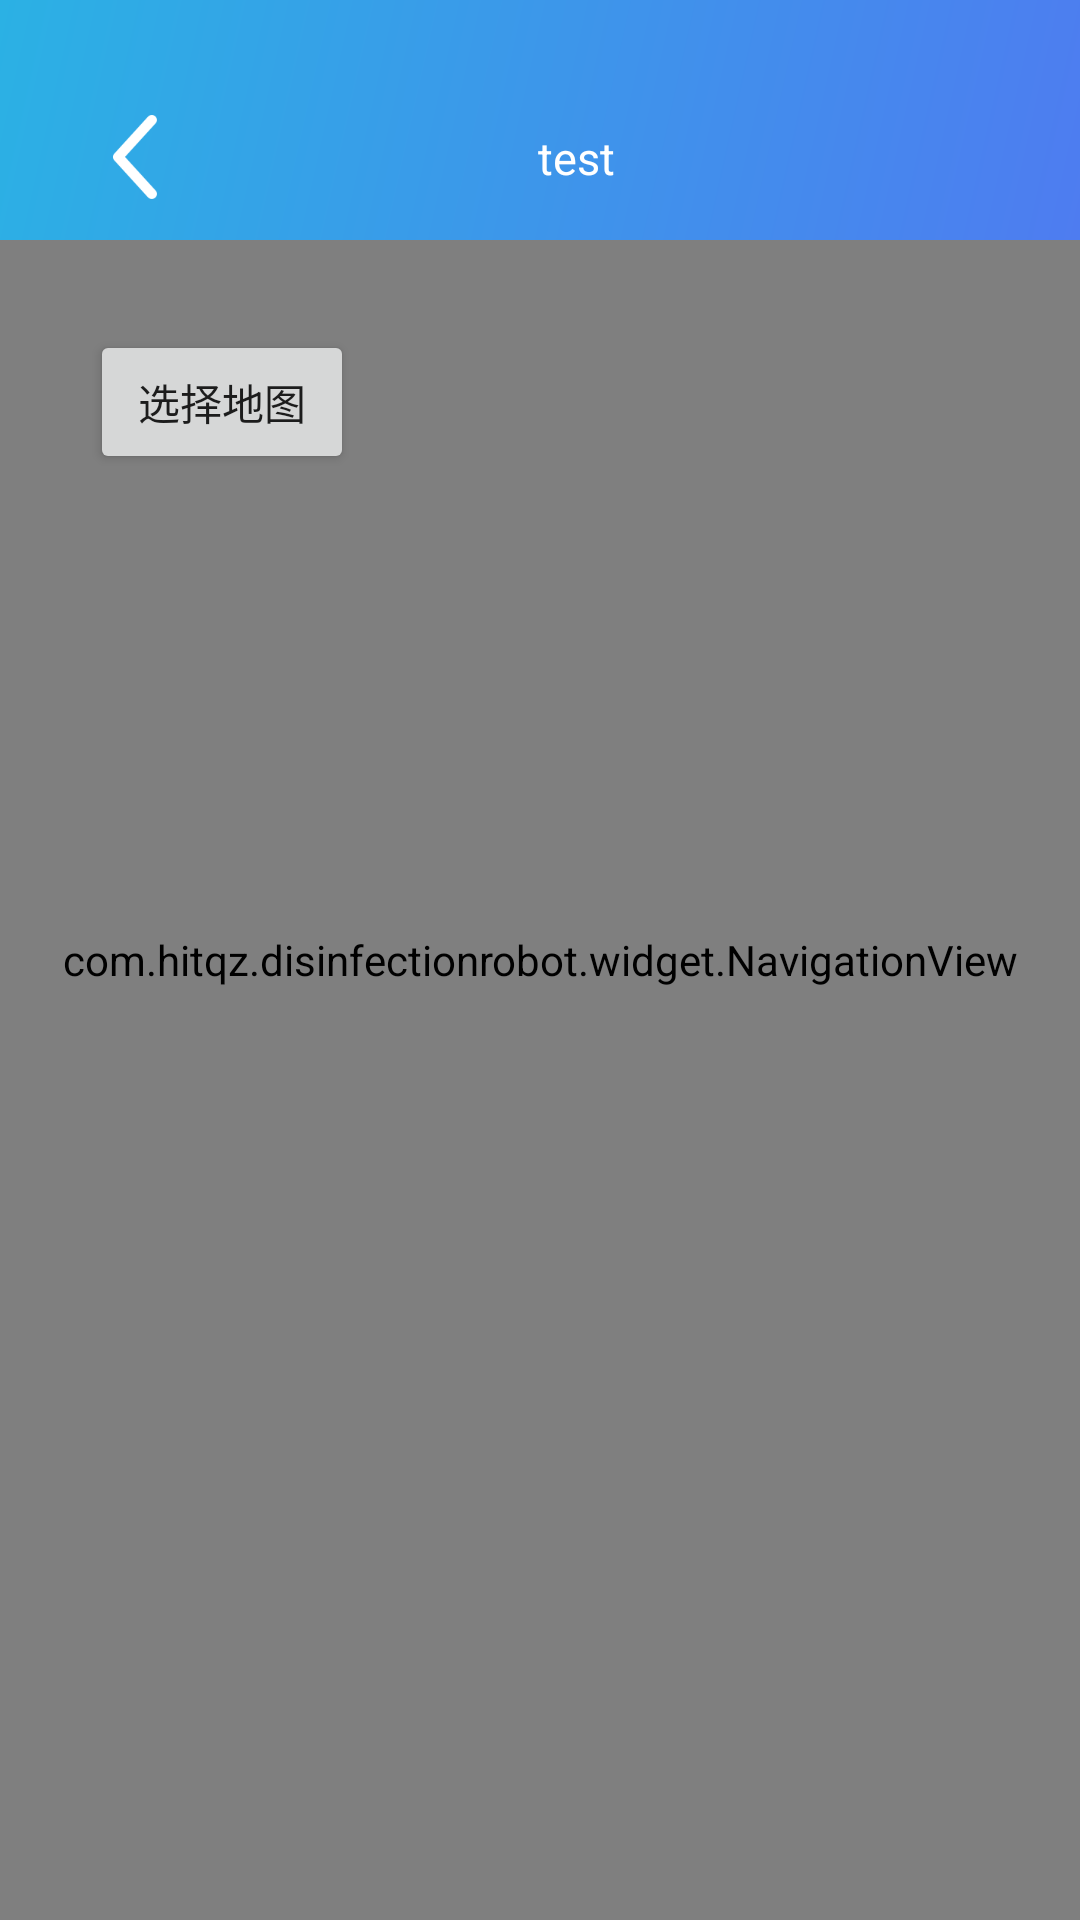

Layout XML and referenced resources for this Android screen:
<!-- AndroidManifest.xml: application theme Theme.DisinfectionRobot -->
<!-- res/layout/activity_toggle_map.xml -->
<?xml version="1.0" encoding="utf-8"?>
<androidx.constraintlayout.widget.ConstraintLayout xmlns:android="http://schemas.android.com/apk/res/android"
    android:layout_width="match_parent"
    android:layout_height="match_parent"
    xmlns:app="http://schemas.android.com/apk/res-auto">

    <com.hitqz.disinfectionrobot.widget.NavigationView
        android:id="@+id/navigation_view"
        android:layout_width="match_parent"
        android:layout_height="match_parent" />

    <include
        android:id="@+id/include_layout_common_title_bar"
        layout="@layout/layout_common_title_bar" />

    <Button
        android:id="@+id/btn_map_list"
        android:layout_width="wrap_content"
        android:layout_height="wrap_content"
        app:layout_constraintStart_toStartOf="parent"
        android:layout_margin="30dp"
        app:layout_constraintTop_toBottomOf="@id/include_layout_common_title_bar"
        android:text="选择地图" />

    <TextView
        android:id="@+id/tv_map_code"
        app:layout_constraintEnd_toEndOf="parent"
        app:layout_constraintTop_toBottomOf="@id/include_layout_common_title_bar"
        android:layout_width="wrap_content"
        android:text=""
        android:layout_margin="20dp"
        android:layout_height="wrap_content" />

</androidx.constraintlayout.widget.ConstraintLayout>
<!-- res/layout/layout_common_title_bar.xml (included above) -->
<?xml version="1.0" encoding="utf-8"?>
<androidx.constraintlayout.widget.ConstraintLayout xmlns:android="http://schemas.android.com/apk/res/android"
    android:layout_width="match_parent"
    xmlns:app="http://schemas.android.com/apk/res-auto"
    android:paddingTop="25dp"
    android:layout_height="80dp"
    android:background="@drawable/title_background">


    <FrameLayout
        android:id="@+id/vp_back_container"
        android:layout_width="wrap_content"
        app:layout_constraintStart_toStartOf="parent"
        android:paddingStart="37.5dp"
        android:paddingEnd="37.5dp"
        android:layout_height="match_parent">

        <ImageButton
            android:id="@+id/ib_back"
            android:layout_width="14.5dp"
            android:layout_height="28dp"
            android:focusableInTouchMode="false"
            android:clickable="false"
            android:layout_gravity="center"
            android:background="@drawable/selector_back" />
    </FrameLayout>

    <TextView
        android:id="@+id/tv_ssid"
        android:layout_width="wrap_content"
        android:layout_height="wrap_content"
        app:layout_constraintStart_toStartOf="parent"
        app:layout_constraintEnd_toEndOf="parent"
        app:layout_constraintTop_toTopOf="@id/vp_back_container"
        app:layout_constraintBottom_toBottomOf="@id/vp_back_container"
        android:layout_marginLeft="24dp"
        android:text="test"
        android:textColor="@android:color/white"
        android:textSize="15dp" />

</androidx.constraintlayout.widget.ConstraintLayout>
<!-- resources referenced by this layout -->
<resources>
  <!-- drawable selector_back (drawable) -->
  <?xml version="1.0" encoding="utf-8"?>
  <selector xmlns:android="http://schemas.android.com/apk/res/android">
  
      <item android:drawable="@mipmap/back" android:state_pressed="true" />
      <item android:drawable="@mipmap/back" android:state_pressed="false" />
  
  </selector>
  <!-- drawable title_background (drawable) -->
  <?xml version="1.0" encoding="utf-8"?>
  <shape android:shape="rectangle"
      xmlns:android="http://schemas.android.com/apk/res/android">
      <gradient
          android:type="linear"
          android:useLevel="true"
          android:startColor="#4E7CF0"
          android:endColor="#2BB1E4"
          android:angle="135" />
  </shape>
  <style name="Theme.DisinfectionRobot" parent="Theme.MaterialComponents.DayNight.NoActionBar">
          <item name="colorPrimary">@color/colorPrimary</item>
          <item name="colorPrimaryDark">@color/colorPrimaryDark</item>
      </style>
  <color name="colorPrimary">#03a9f4</color>
  <color name="colorPrimaryDark">#0288d1</color>
</resources>
